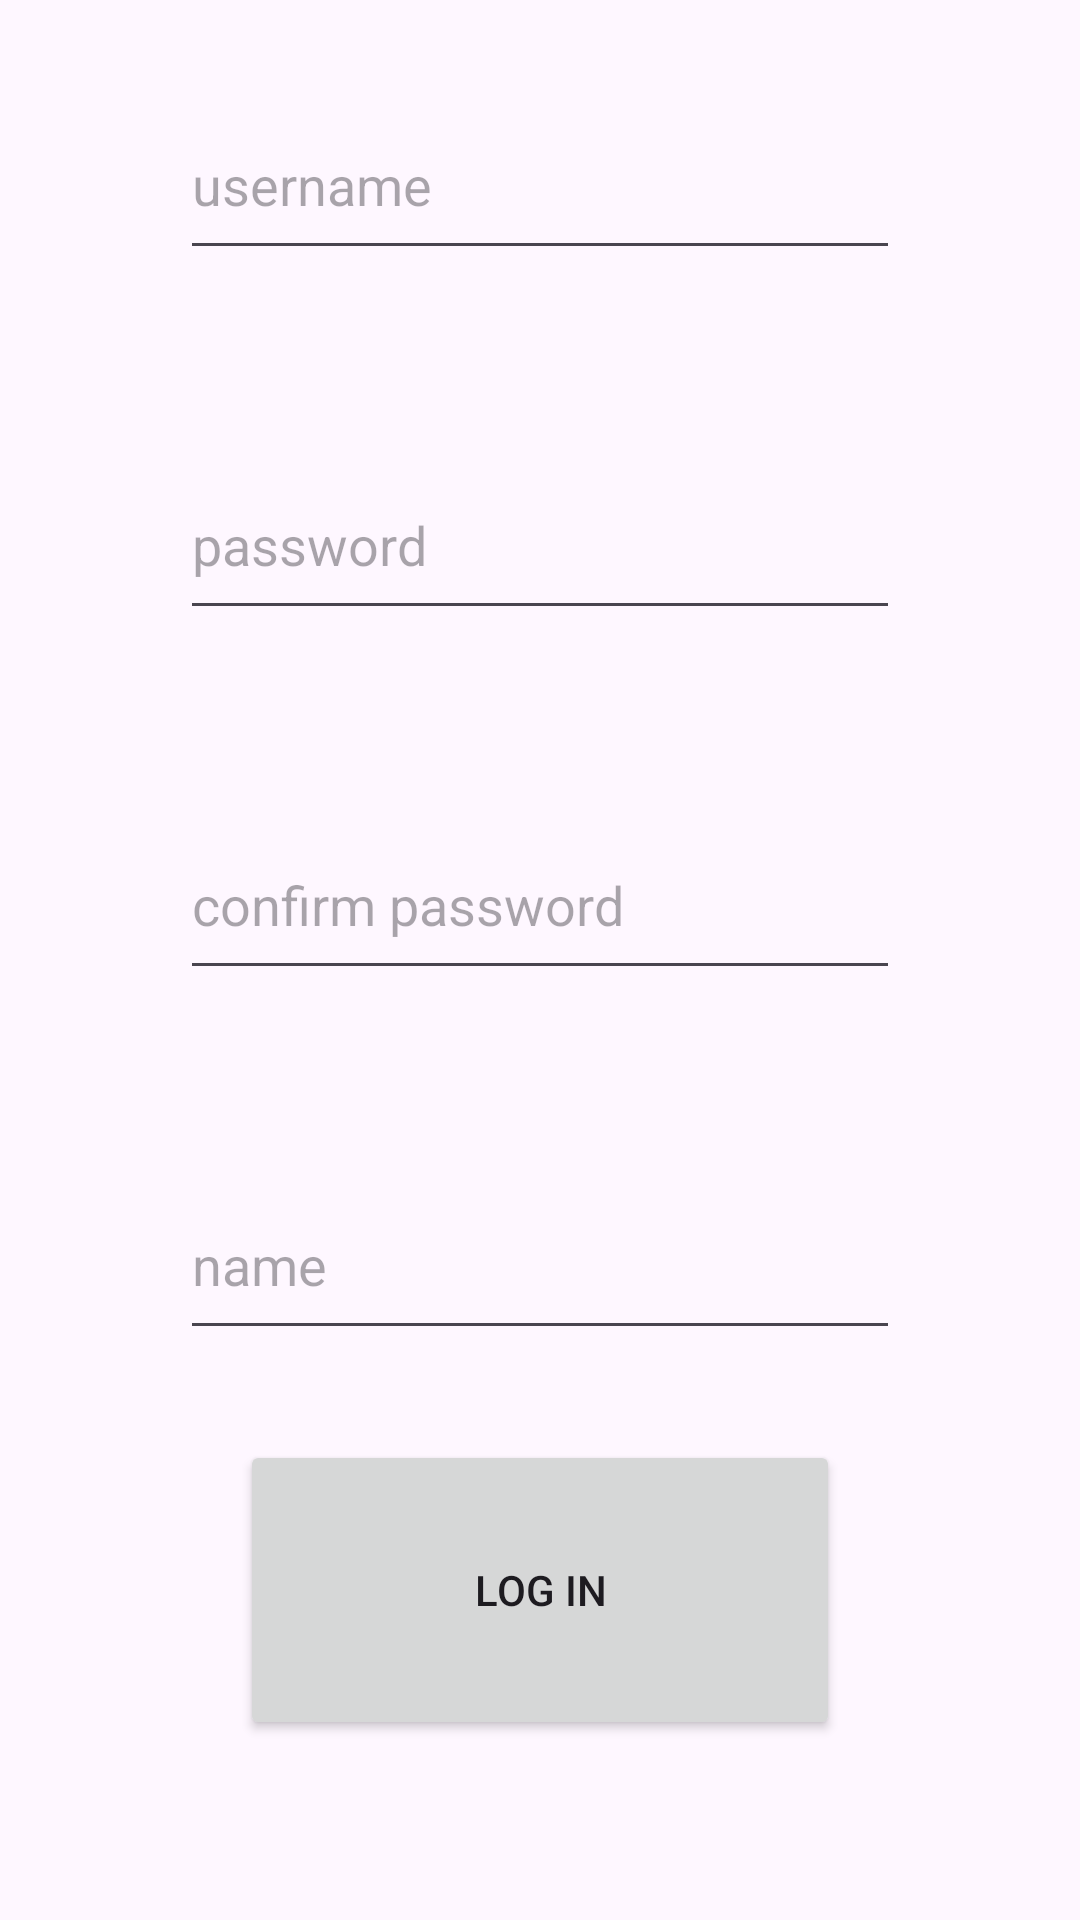

Here is an Android app screen rendered from its layout file. Give the layout XML and the strings, colors and styles it references.
<!-- AndroidManifest.xml: application theme Theme.BenyaminBagrutProject -->
<!-- res/layout/activity_register_screen.xml -->
<?xml version="1.0" encoding="utf-8"?>
<LinearLayout
    xmlns:android="http://schemas.android.com/apk/res/android"
    xmlns:app="http://schemas.android.com/apk/res-auto"
    xmlns:tools="http://schemas.android.com/tools"
    android:layout_width="match_parent"
    android:layout_height="match_parent"
    tools:context=".screens.RegisterScreen"
    android:gravity="center_horizontal"
    android:orientation="vertical"
    >


    <EditText
        android:id="@+id/etUsername"
        android:layout_width="240dp"
        android:layout_height="60dp"
        android:layout_margin="30dp"
        android:hint="username"
        ></EditText>


    <EditText
        android:id="@+id/etPassword"
        android:layout_width="240dp"
        android:layout_height="60dp"
        android:layout_margin="30dp"
        android:hint="password"
        ></EditText>

    <EditText
        android:id="@+id/etPasswordConfirm"
        android:layout_width="240dp"
        android:layout_height="60dp"
        android:layout_margin="30dp"
        android:hint="confirm password"
        ></EditText>


    <EditText
        android:id="@+id/etName"
        android:layout_width="240dp"
        android:layout_height="60dp"
        android:layout_marginTop="30dp"
        android:hint="name "
        ></EditText>


    <Button
        android:id="@+id/btnLogin"
        android:layout_width="200dp"
        android:layout_height="100dp"
        android:text="log in"
        android:layout_margin="30dp"

        ></Button>



</LinearLayout>
<!-- resources referenced by this layout -->
<resources>
  <style name="Theme.BenyaminBagrutProject" parent="Base.Theme.BenyaminBagrutProject" />
  <style name="Base.Theme.BenyaminBagrutProject" parent="Theme.Material3.DayNight.NoActionBar">
          
          
      </style>
</resources>
